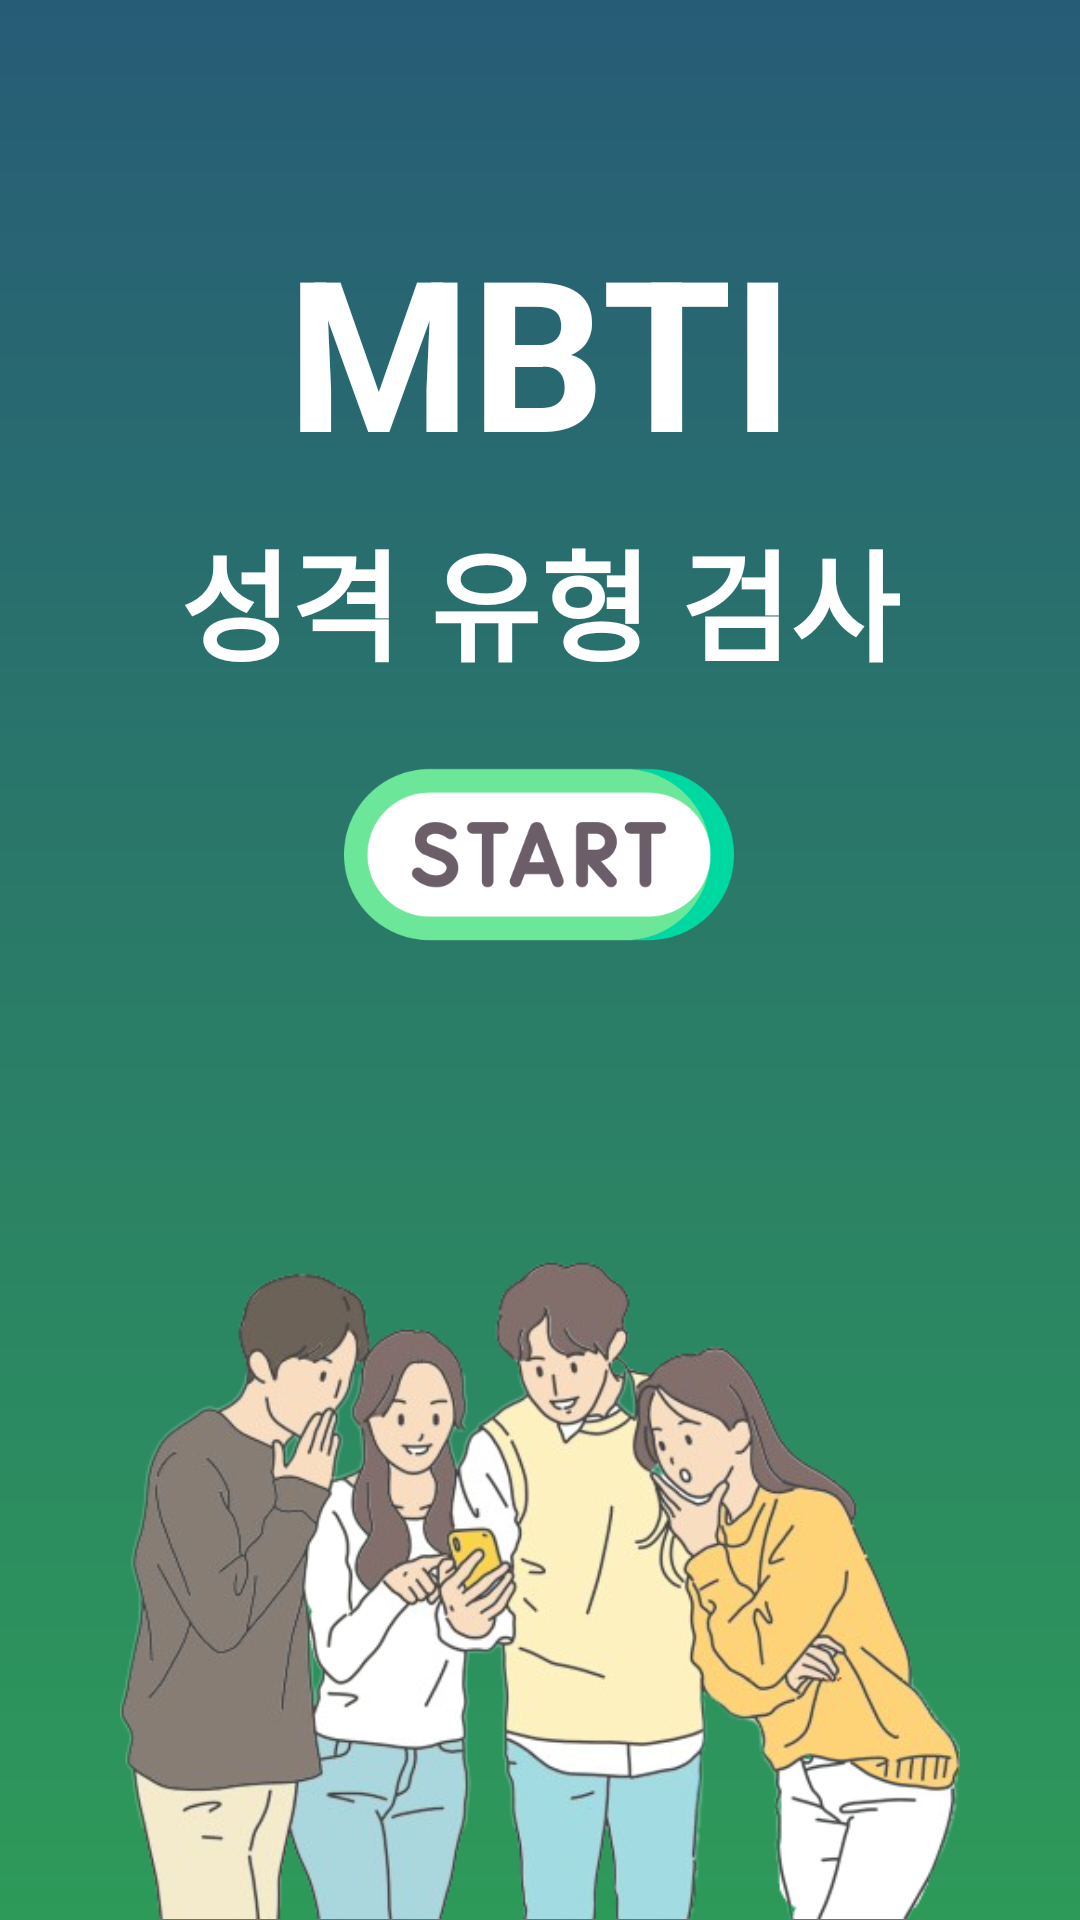

Write the Android layout XML for this screen, with the resource values it uses.
<!-- AndroidManifest.xml: application theme Theme.MbtiTest -->
<!-- res/layout/activity_main.xml -->
<?xml version="1.0" encoding="utf-8"?>
<androidx.constraintlayout.widget.ConstraintLayout xmlns:android="http://schemas.android.com/apk/res/android"
    xmlns:app="http://schemas.android.com/apk/res-auto"
    xmlns:tools="http://schemas.android.com/tools"
    android:id="@+id/main"
    android:layout_width="match_parent"
    android:layout_height="match_parent"
    android:background="@drawable/layout_bg"
    tools:context=".MainActivity">

    <TextView
        android:id="@+id/tv_maintitle"
        android:layout_width="wrap_content"
        android:layout_height="wrap_content"
        android:layout_marginTop="70dp"
        android:text="MBTI"
        android:textColor="@color/white"
        android:textSize="70sp"
        android:textStyle="bold"
        app:layout_constraintEnd_toEndOf="parent"
        app:layout_constraintStart_toStartOf="parent"
        app:layout_constraintTop_toTopOf="parent" />

    <TextView
        android:id="@+id/tv_maintitle2"
        android:layout_width="wrap_content"
        android:layout_height="wrap_content"
        android:layout_marginTop="8dp"
        android:text="성격 유형 검사"
        android:textColor="@color/white"
        android:textSize="40sp"
        android:textStyle="bold"
        app:layout_constraintEnd_toEndOf="parent"
        app:layout_constraintStart_toStartOf="parent"
        app:layout_constraintTop_toBottomOf="@+id/tv_maintitle" />

    <ImageView
        android:id="@+id/iv_start"
        android:layout_width="130dp"
        android:layout_height="90dp"

        android:layout_marginBottom="90dp"
        android:scaleType="fitCenter"
        android:src="@drawable/ic_start"
        app:layout_constraintBottom_toTopOf="@+id/iv_people"
        app:layout_constraintEnd_toEndOf="parent"
        app:layout_constraintHorizontal_bias="0.498"
        app:layout_constraintStart_toStartOf="parent" />

    <ImageView
        android:id="@+id/iv_people"
        android:layout_width="280dp"
        android:layout_height="220dp"

        android:scaleType="fitCenter"
        android:src="@drawable/bg_person2"
        app:layout_constraintBottom_toBottomOf="parent"
        app:layout_constraintEnd_toEndOf="parent"
        app:layout_constraintStart_toStartOf="parent" />


</androidx.constraintlayout.widget.ConstraintLayout>
<!-- resources referenced by this layout -->
<resources>
  <!-- drawable bg_person2: png bitmap (drawable, 210797 bytes) -->
  <!-- drawable ic_start: png bitmap (drawable, 18965 bytes) -->
  <!-- drawable layout_bg (drawable) -->
  <?xml version="1.0" encoding="utf-8"?>
  <shape xmlns:android="http://schemas.android.com/apk/res/android"
      android:shape="rectangle">
      <gradient
          android:angle="90"
          android:endColor="#275C77"
          android:startColor="#ff2d9a59" />
  </shape>
  <style name="Theme.MbtiTest" parent="Base.Theme.MbtiTest" />
  <style name="Base.Theme.MbtiTest" parent="Theme.Material3.DayNight.NoActionBar">
          
          
      </style>
  <!-- not gathered from this repository: default colours our renderer supplied (Android Studio template values) -->
  <color name="white">#FFFFFFFF</color>
</resources>
